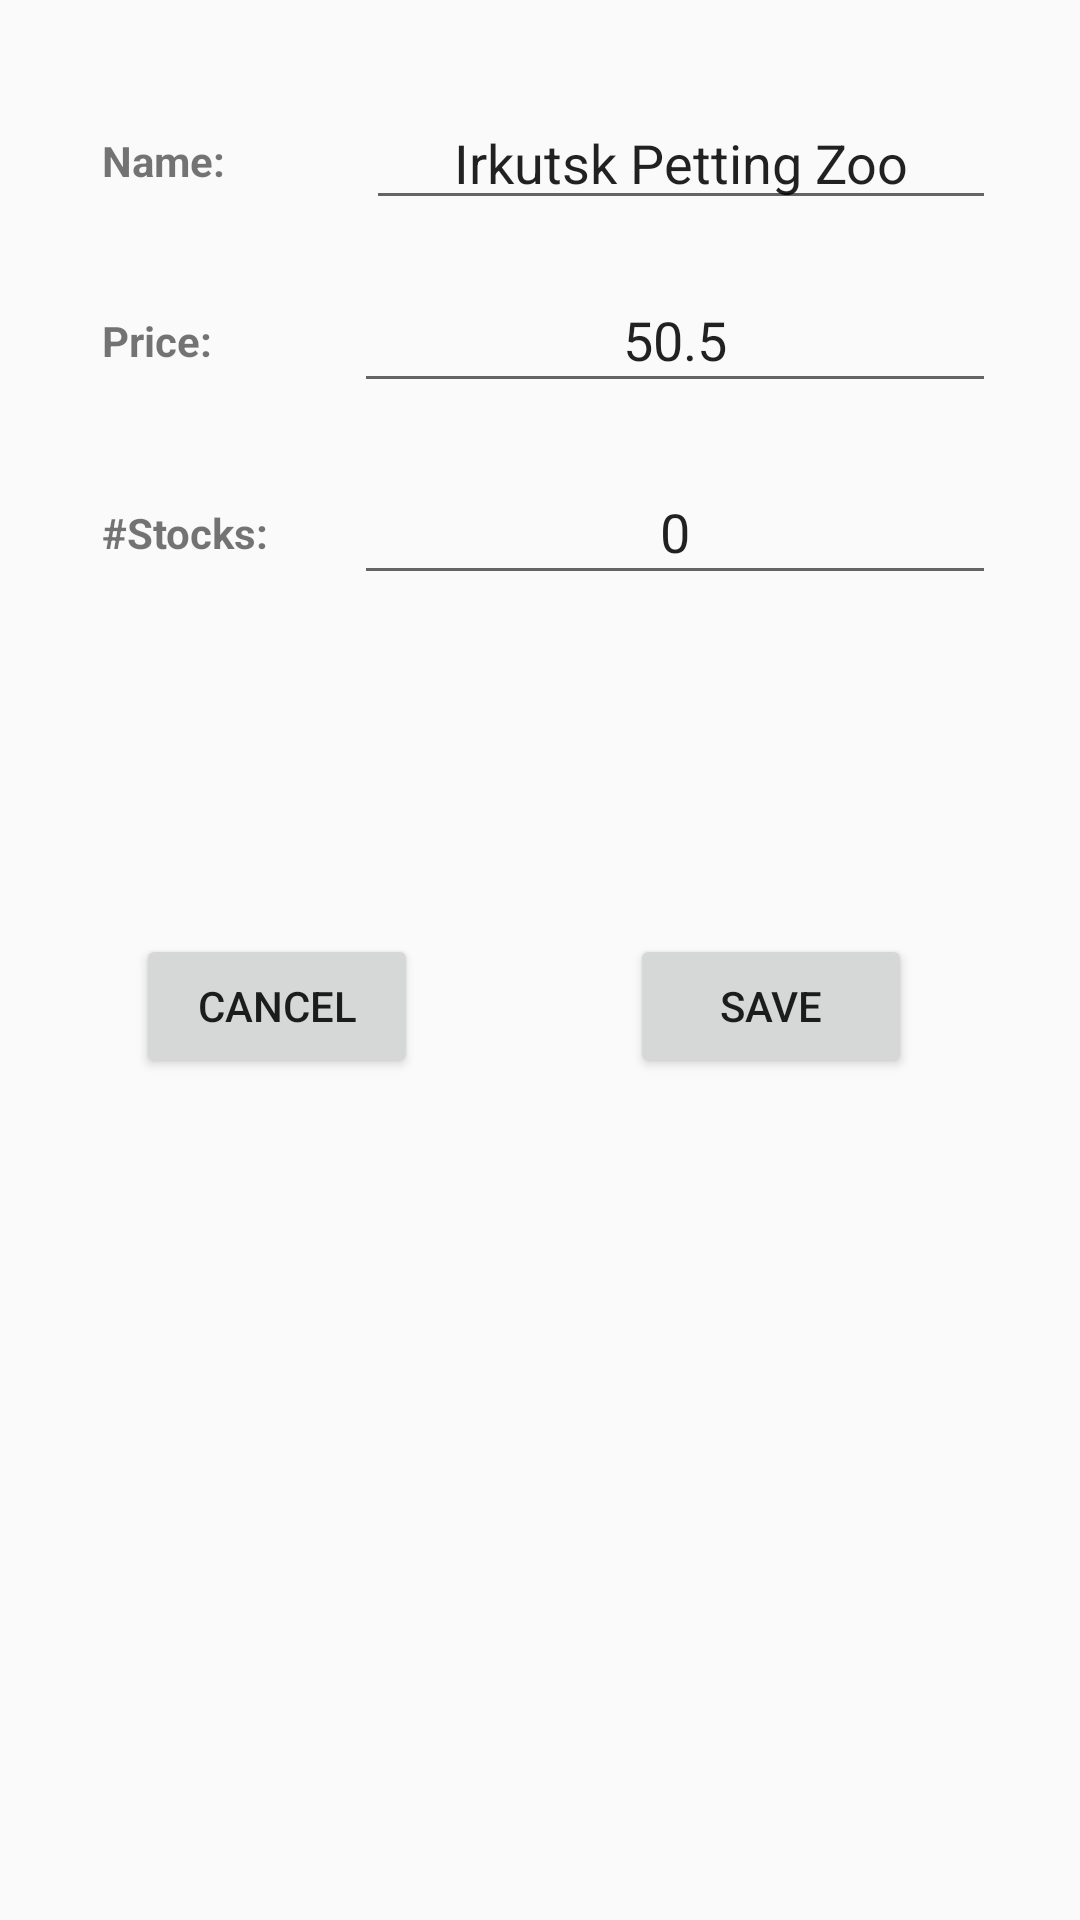

Here is an Android app screen rendered from its layout file. Give the layout XML and the strings, colors and styles it references.
<!-- AndroidManifest.xml: application theme AppTheme -->
<!-- res/layout/activity_edit.xml -->
<?xml version="1.0" encoding="utf-8"?>
<android.support.constraint.ConstraintLayout xmlns:android="http://schemas.android.com/apk/res/android"
    xmlns:app="http://schemas.android.com/apk/res-auto"
    xmlns:tools="http://schemas.android.com/tools"
    android:layout_width="match_parent"
    android:layout_height="match_parent"
    tools:context=".Activities.Edit">

    <EditText
        android:id="@+id/edit_Stocks"
        android:layout_width="214dp"
        android:layout_height="45dp"
        android:layout_marginEnd="28dp"
        android:layout_marginRight="28dp"
        android:layout_marginTop="80dp"
        android:ems="10"
        android:gravity="center"
        android:inputType="number"
        android:text="@string/_0_1"
        app:layout_constraintEnd_toEndOf="parent"
        app:layout_constraintTop_toBottomOf="@+id/edit_Name" />

    <TextView
        android:id="@+id/stocks"
        android:layout_width="60dp"
        android:layout_height="20dp"
        android:layout_marginEnd="48dp"
        android:layout_marginLeft="34dp"
        android:layout_marginRight="48dp"
        android:layout_marginStart="34dp"
        android:layout_marginTop="40dp"
        android:text="@string/price_3"
        android:textStyle="bold"
        app:layout_constraintEnd_toStartOf="@+id/edit_Price"
        app:layout_constraintHorizontal_bias="0.0"
        app:layout_constraintStart_toStartOf="parent"
        app:layout_constraintTop_toBottomOf="@+id/stocks3" />

    <TextView
        android:id="@+id/stocks3"
        android:layout_width="60dp"
        android:layout_height="20dp"
        android:layout_marginEnd="48dp"
        android:layout_marginLeft="34dp"
        android:layout_marginRight="48dp"
        android:layout_marginStart="34dp"
        android:layout_marginTop="44dp"
        android:text="@string/name_3"
        android:textStyle="bold"
        app:layout_constraintEnd_toStartOf="@+id/edit_Name"
        app:layout_constraintHorizontal_bias="0.0"
        app:layout_constraintStart_toStartOf="parent"
        app:layout_constraintTop_toTopOf="parent" />

    <TextView
        android:id="@+id/stocks2"
        android:layout_width="wrap_content"
        android:layout_height="20dp"
        android:layout_marginEnd="48dp"
        android:layout_marginLeft="34dp"
        android:layout_marginRight="48dp"
        android:layout_marginStart="34dp"
        android:layout_marginTop="44dp"
        android:text="@string/stocks_3"
        android:textStyle="bold"
        app:layout_constraintEnd_toStartOf="@+id/edit_Stocks"
        app:layout_constraintHorizontal_bias="0.0"
        app:layout_constraintStart_toStartOf="parent"
        app:layout_constraintTop_toBottomOf="@+id/stocks" />

    <EditText
        android:id="@+id/edit_Name"
        android:layout_width="wrap_content"
        android:layout_height="wrap_content"
        android:layout_marginEnd="28dp"
        android:layout_marginRight="28dp"
        android:layout_marginTop="32dp"
        android:ems="10"
        android:gravity="center"
        android:inputType="textPersonName"
        android:text="@string/irkutsk_petting_zoo_3"
        app:layout_constraintEnd_toEndOf="parent"
        app:layout_constraintTop_toTopOf="parent" />

    <Button
        android:id="@+id/edit_Save_btn"
        android:layout_width="94dp"
        android:layout_height="wrap_content"
        android:layout_marginTop="113dp"
        android:layout_marginEnd="56dp"
        android:layout_marginRight="56dp"
        android:text="@string/save_1"
        app:layout_constraintEnd_toEndOf="parent"
        app:layout_constraintTop_toBottomOf="@+id/edit_Stocks"
        tools:background="@android:color/holo_red_dark" />

    <Button
        android:id="@+id/edit_Cancel_btn"
        android:layout_width="94dp"
        android:layout_height="wrap_content"
        android:layout_marginStart="52dp"
        android:layout_marginLeft="52dp"
        android:layout_marginTop="113dp"
        android:layout_marginEnd="76dp"
        android:layout_marginRight="76dp"
        android:text="@string/cancel_1"
        app:layout_constraintEnd_toStartOf="@+id/edit_Save_btn"
        app:layout_constraintHorizontal_bias="0.583"
        app:layout_constraintStart_toStartOf="parent"
        app:layout_constraintTop_toBottomOf="@+id/edit_Stocks"
        tools:background="@android:color/white" />

    <EditText
        android:id="@+id/edit_Price"
        android:layout_width="214dp"
        android:layout_height="45dp"
        android:layout_marginEnd="28dp"
        android:layout_marginRight="28dp"
        android:layout_marginTop="16dp"
        android:ems="10"
        android:gravity="center"
        android:inputType="number"
        android:text="@string/_50_5_1"
        app:layout_constraintEnd_toEndOf="parent"
        app:layout_constraintTop_toBottomOf="@+id/edit_Name" />

</android.support.constraint.ConstraintLayout>
<!-- resources referenced by this layout -->
<resources>
  <string name="_0_1">0</string>
  <string name="_50_5_1">50.5</string>
  <string name="cancel_1">Cancel</string>
  <string name="irkutsk_petting_zoo_3">Irkutsk Petting Zoo</string>
  <string name="name_3">Name:</string>
  <string name="price_3">Price:</string>
  <string name="save_1">Save</string>
  <string name="stocks_3">#Stocks:</string>
  <style name="AppTheme" parent="Base.Theme.AppCompat.Light.DarkActionBar">
          
  
          <item name="colorPrimary">@color/colorPrimary</item>
          <item name="colorPrimaryDark">@color/colorPrimaryDark</item>
          <item name="colorAccent">@color/colorAccent</item>
      </style>
  <color name="colorPrimary">#dc3203</color>
  <color name="colorPrimaryDark">#303F9F</color>
  <color name="colorAccent">#ff4081</color>
</resources>
